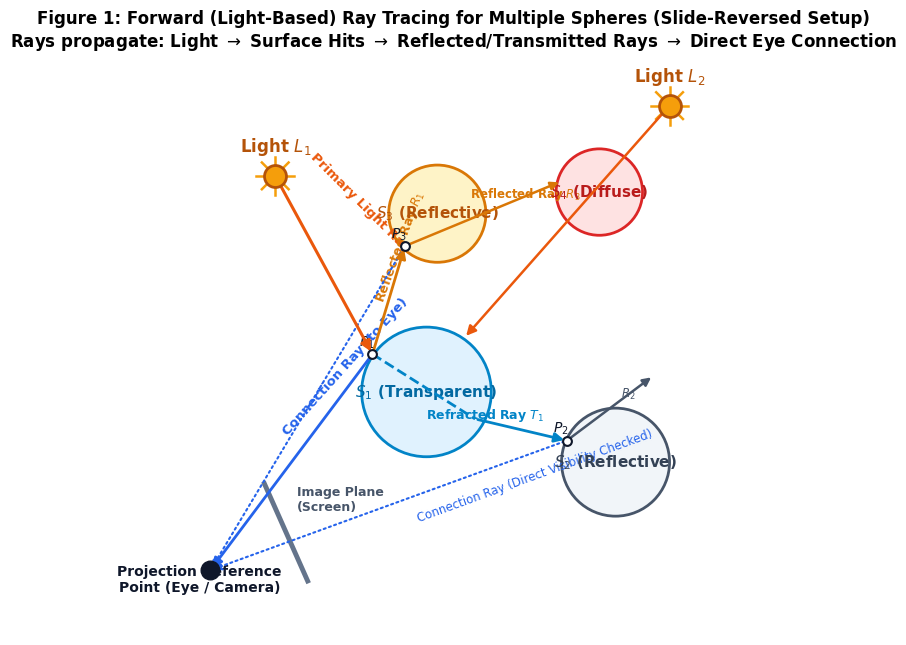

Here is the Python script that generated this plot:
import matplotlib.pyplot as plt
import matplotlib.patches as patches
import numpy as np
import os

os.makedirs(r'c:\Users\HP\OneDrive\Desktop\Graphics Nihal\Assignment\figures', exist_ok=True)
fig_dir = r'c:\Users\HP\OneDrive\Desktop\Graphics Nihal\Assignment\figures'

# Set high DPI and aesthetic styling
plt.rcParams['font.family'] = 'sans-serif'
plt.rcParams['font.sans-serif'] = ['DejaVu Sans', 'Arial', 'Helvetica']

# ==========================================
# FIGURE 1: Multi-Sphere Forward Ray Tracing Scene
# ==========================================
fig, ax = plt.subplots(figsize=(10, 6.5), dpi=300)
ax.set_facecolor('#ffffff')

# Draw Spheres
# S1: Transparent sphere at (5, 4.5), R=1.2
circle_s1 = plt.Circle((5.0, 4.5), 1.2, color='#e0f2fe', ec='#0284c7', lw=2, zorder=2)
ax.add_patch(circle_s1)
ax.text(5.0, 4.5, r'$S_1$ (Transparent)', color='#0369a1', weight='bold', ha='center', va='center', fontsize=11, zorder=4)

# S2: Reflective sphere at (8.5, 3.2), R=1.0
circle_s2 = plt.Circle((8.5, 3.2), 1.0, color='#f1f5f9', ec='#475569', lw=2, zorder=2)
ax.add_patch(circle_s2)
ax.text(8.5, 3.2, r'$S_2$ (Reflective)', color='#334155', weight='bold', ha='center', va='center', fontsize=11, zorder=4)

# S3: Reflective/Opaque sphere at (5.2, 7.8), R=0.9
circle_s3 = plt.Circle((5.2, 7.8), 0.9, color='#fef3c7', ec='#d97706', lw=2, zorder=2)
ax.add_patch(circle_s3)
ax.text(5.2, 7.8, r'$S_3$ (Reflective)', color='#b45309', weight='bold', ha='center', va='center', fontsize=11, zorder=4)

# S4: Diffuse sphere at (8.2, 8.2), R=0.8
circle_s4 = plt.Circle((8.2, 8.2), 0.8, color='#fee2e2', ec='#dc2626', lw=2, zorder=2)
ax.add_patch(circle_s4)
ax.text(8.2, 8.2, r'$S_4$ (Diffuse)', color='#b91c1c', weight='bold', ha='center', va='center', fontsize=11, zorder=4)

# Light Sources
l1 = (2.2, 8.5)
l2 = (9.5, 9.8)

def draw_light(pos, label):
    ax.scatter(pos[0], pos[1], s=250, color='#f59e0b', edgecolors='#b45309', lw=2, zorder=5)
    for angle in np.linspace(0, 2*np.pi, 8, endpoint=False):
        dx = 0.35 * np.cos(angle)
        dy = 0.35 * np.sin(angle)
        ax.plot([pos[0] + 0.18*np.cos(angle), pos[0] + dx], 
                [pos[1] + 0.18*np.sin(angle), pos[1] + dy], color='#f59e0b', lw=1.8, zorder=4)
    ax.text(pos[0], pos[1] + 0.45, label, fontsize=12, weight='bold', color='#b45309', ha='center')

draw_light(l1, r'Light $L_1$')
draw_light(l2, r'Light $L_2$')

# Eye / Camera & Screen
eye = (1.0, 1.2)
ax.scatter(eye[0], eye[1], s=180, color='#0f172a', zorder=5)
ax.text(eye[0] - 0.2, eye[1] - 0.4, 'Projection Reference\nPoint (Eye / Camera)', fontsize=10, weight='bold', color='#0f172a', ha='center')

# Screen / Projection Plane
screen_x = [2.0, 2.8]
screen_y = [2.8, 1.0]
ax.plot(screen_x, screen_y, color='#64748b', lw=3.5, zorder=3)
ax.text(2.6, 2.3, 'Image Plane\n(Screen)', fontsize=9, color='#475569', weight='bold')

# Forward Ray Paths
# 1. Primary Light ray from L1 to S1 hit point P1
p1 = (4.0, 5.2) # Hit on S1
ax.annotate('', xy=p1, xytext=l1, arrowprops=dict(arrowstyle="-|>", color='#ea580c', lw=2.2, mutation_scale=15), zorder=4)
ax.text(2.8, 7.1, 'Primary Light Ray', color='#ea580c', weight='bold', fontsize=9.5, rotation=-45)

# Secondary rays at P1:
# A. Reflected ray R1 towards S3
p3 = (4.6, 7.2) # Hit on S3
ax.annotate('', xy=p3, xytext=p1, arrowprops=dict(arrowstyle="-|>", color='#d97706', lw=2, mutation_scale=14), zorder=4)
ax.text(4.0, 6.2, r'Reflected Ray $R_1$', color='#d97706', weight='bold', fontsize=9, rotation=70)

# From S3, reflected ray R3 to S4
p4 = (7.5, 8.4)
ax.annotate('', xy=p4, xytext=p3, arrowprops=dict(arrowstyle="-|>", color='#d97706', lw=1.8, mutation_scale=12), zorder=4)
ax.text(5.8, 8.1, r'Reflected Ray $R_3$', color='#d97706', weight='bold', fontsize=8.5)

# B. Transmitted/Refracted ray T1 through S1 to S2
# Ray enters at p1, refracts to p1_exit, then to p2 on S2
p1_exit = (5.9, 4.0)
p2 = (7.6, 3.6)
ax.plot([p1[0], p1_exit[0]], [p1[1], p1_exit[1]], color='#0284c7', lw=2, ls='--', zorder=4)
ax.annotate('', xy=p2, xytext=p1_exit, arrowprops=dict(arrowstyle="-|>", color='#0284c7', lw=2, mutation_scale=14), zorder=4)
ax.text(5.0, 4.0, r'Refracted Ray $T_1$', color='#0284c7', weight='bold', fontsize=9)

# At S2, ray reflects as R2
p_r2_end = (9.2, 4.8)
ax.annotate('', xy=p_r2_end, xytext=p2, arrowprops=dict(arrowstyle="-|>", color='#475569', lw=1.8, mutation_scale=12), zorder=4)
ax.text(8.6, 4.4, r'$R_2$', color='#475569', weight='bold', fontsize=8.5)

# 2. Primary Light ray from L2 to S1 hit point P1_b
p1_b = (5.7, 5.5)
ax.annotate('', xy=p1_b, xytext=l2, arrowprops=dict(arrowstyle="-|>", color='#ea580c', lw=1.8, mutation_scale=14), zorder=4)

# Hit points markers
for pt, lbl in [(p1, r'$P_1$'), (p2, r'$P_2$'), (p3, r'$P_3$')]:
    ax.scatter(pt[0], pt[1], s=40, color='#ffffff', edgecolors='#0f172a', lw=1.5, zorder=6)
    ax.text(pt[0]-0.25, pt[1]+0.15, lbl, fontsize=10, weight='bold', color='#0f172a')

# Direct Connection Rays (to Eye) with Occlusion Testing!
# Connection from P1 to Eye
ax.annotate('', xy=eye, xytext=p1, arrowprops=dict(arrowstyle="-|>", color='#2563eb', lw=2, ls='-', mutation_scale=14), zorder=3)
ax.text(2.3, 3.7, 'Connection Ray (to Eye)', color='#2563eb', weight='bold', fontsize=9.5, rotation=48)

# Connection from P2 to Eye (Tested for occlusion!)
ax.annotate('', xy=eye, xytext=p2, arrowprops=dict(arrowstyle="-|>", color='#2563eb', lw=1.5, ls=':', mutation_scale=12), zorder=3)
ax.text(4.8, 2.1, 'Connection Ray (Direct Visibility Checked)', color='#2563eb', fontsize=8.5, rotation=20)

# Connection from P3 to Eye
ax.annotate('', xy=eye, xytext=p3, arrowprops=dict(arrowstyle="-|>", color='#2563eb', lw=1.5, ls=':', mutation_scale=12), zorder=3)

# Legend / Note box
ax.set_xlim(0, 11)
ax.set_ylim(0, 10.5)
ax.set_aspect('equal')
ax.axis('off')

# Title
plt.title("Figure 1: Forward (Light-Based) Ray Tracing for Multiple Spheres (Slide-Reversed Setup)\n" +
          r"Rays propagate: Light $\rightarrow$ Surface Hits $\rightarrow$ Reflected/Transmitted Rays $\rightarrow$ Direct Eye Connection",
          fontsize=12, weight='bold', pad=15)

plt.tight_layout()
plt.savefig(os.path.join(fig_dir, 'fig1_forward_scene.png'), dpi=300, bbox_inches='tight')
plt.close()
print("Figure 1 saved successfully.")
